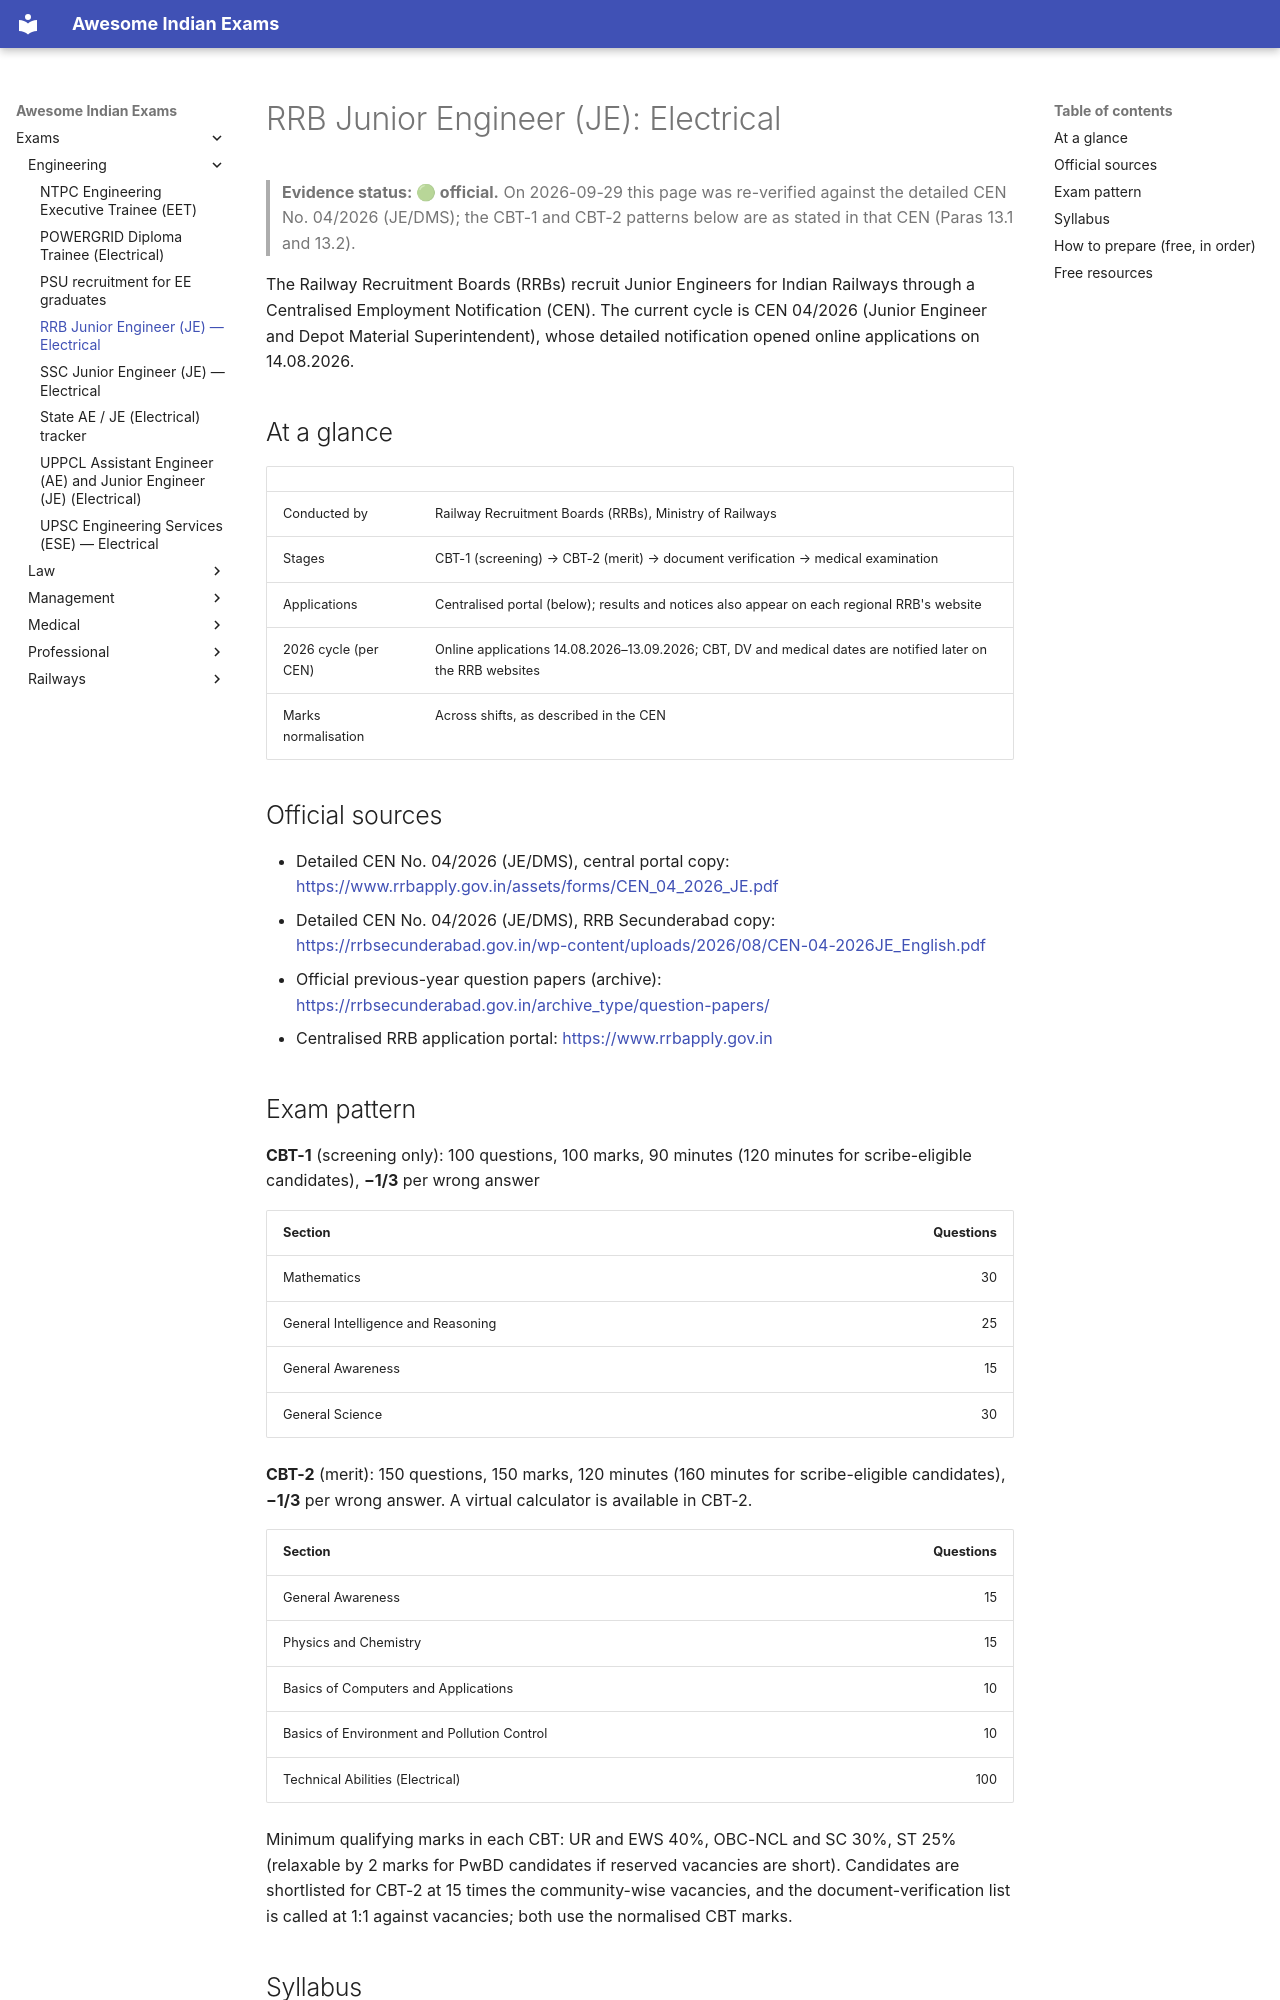

repository: lakhidas168-ship-it/awesome-indian-exams · page: exams/engineering/rrb-je-ee/index.html · generator: mkdocs

---
title: RRB Junior Engineer (JE) — Electrical
exam_id: rrb-je-ee
conducting_body: Railway Recruitment Boards
official_site: https://www.rrbapply.gov.in
cycle: CEN 04/2026
last_verified: 2026-09-30
verification: official
---

# RRB Junior Engineer (JE): Electrical

> **Evidence status: 🟢 official.** On 2026-09-29 this page was re-verified against the detailed CEN No. 04/2026
> (JE/DMS); the CBT-1 and CBT-2 patterns below are as stated in that CEN (Paras 13.1 and 13.2).

The Railway Recruitment Boards (RRBs) recruit Junior Engineers for Indian Railways through a Centralised
Employment Notification (CEN). The current cycle is CEN 04/2026 (Junior Engineer and Depot Material
Superintendent), whose detailed notification opened online applications on 14.08.2026.

## At a glance

| | |
|---|---|
| Conducted by | Railway Recruitment Boards (RRBs), Ministry of Railways |
| Stages | CBT-1 (screening) → CBT-2 (merit) → document verification → medical examination |
| Applications | Centralised portal (below); results and notices also appear on each regional RRB's website |
| 2026 cycle (per CEN) | Online applications 14.08.2026–13.09.2026; CBT, DV and medical dates are notified later on the RRB websites |
| Marks normalisation | Across shifts, as described in the CEN |

## Official sources

- Detailed CEN No. 04/2026 (JE/DMS), central portal copy: <https://www.rrbapply.gov.in/assets/forms/CEN_04_2026_JE.pdf>
- Detailed CEN No. 04/2026 (JE/DMS), RRB Secunderabad copy: <https://rrbsecunderabad.gov.in/wp-content/uploads/2026/08/CEN-04-2026JE_English.pdf>
- Official previous-year question papers (archive): <https://rrbsecunderabad.gov.in/archive_type/question-papers/>
- Centralised RRB application portal: <https://www.rrbapply.gov.in>

## Exam pattern

**CBT-1** (screening only): 100 questions, 100 marks, 90 minutes (120 minutes for scribe-eligible candidates),
**−1/3** per wrong answer

| Section | Questions |
|---|---:|
| Mathematics | 30 |
| General Intelligence and Reasoning | 25 |
| General Awareness | 15 |
| General Science | 30 |

**CBT-2** (merit): 150 questions, 150 marks, 120 minutes (160 minutes for scribe-eligible candidates),
**−1/3** per wrong answer. A virtual calculator is available in CBT-2.

| Section | Questions |
|---|---:|
| General Awareness | 15 |
| Physics and Chemistry | 15 |
| Basics of Computers and Applications | 10 |
| Basics of Environment and Pollution Control | 10 |
| Technical Abilities (Electrical) | 100 |

Minimum qualifying marks in each CBT: UR and EWS 40%, OBC-NCL and SC 30%, ST 25% (relaxable by 2 marks for
PwBD candidates if reserved vacancies are short). Candidates are shortlisted for CBT-2 at 15 times the
community-wise vacancies, and the document-verification list is called at 1:1 against vacancies; both use the
normalised CBT marks.
